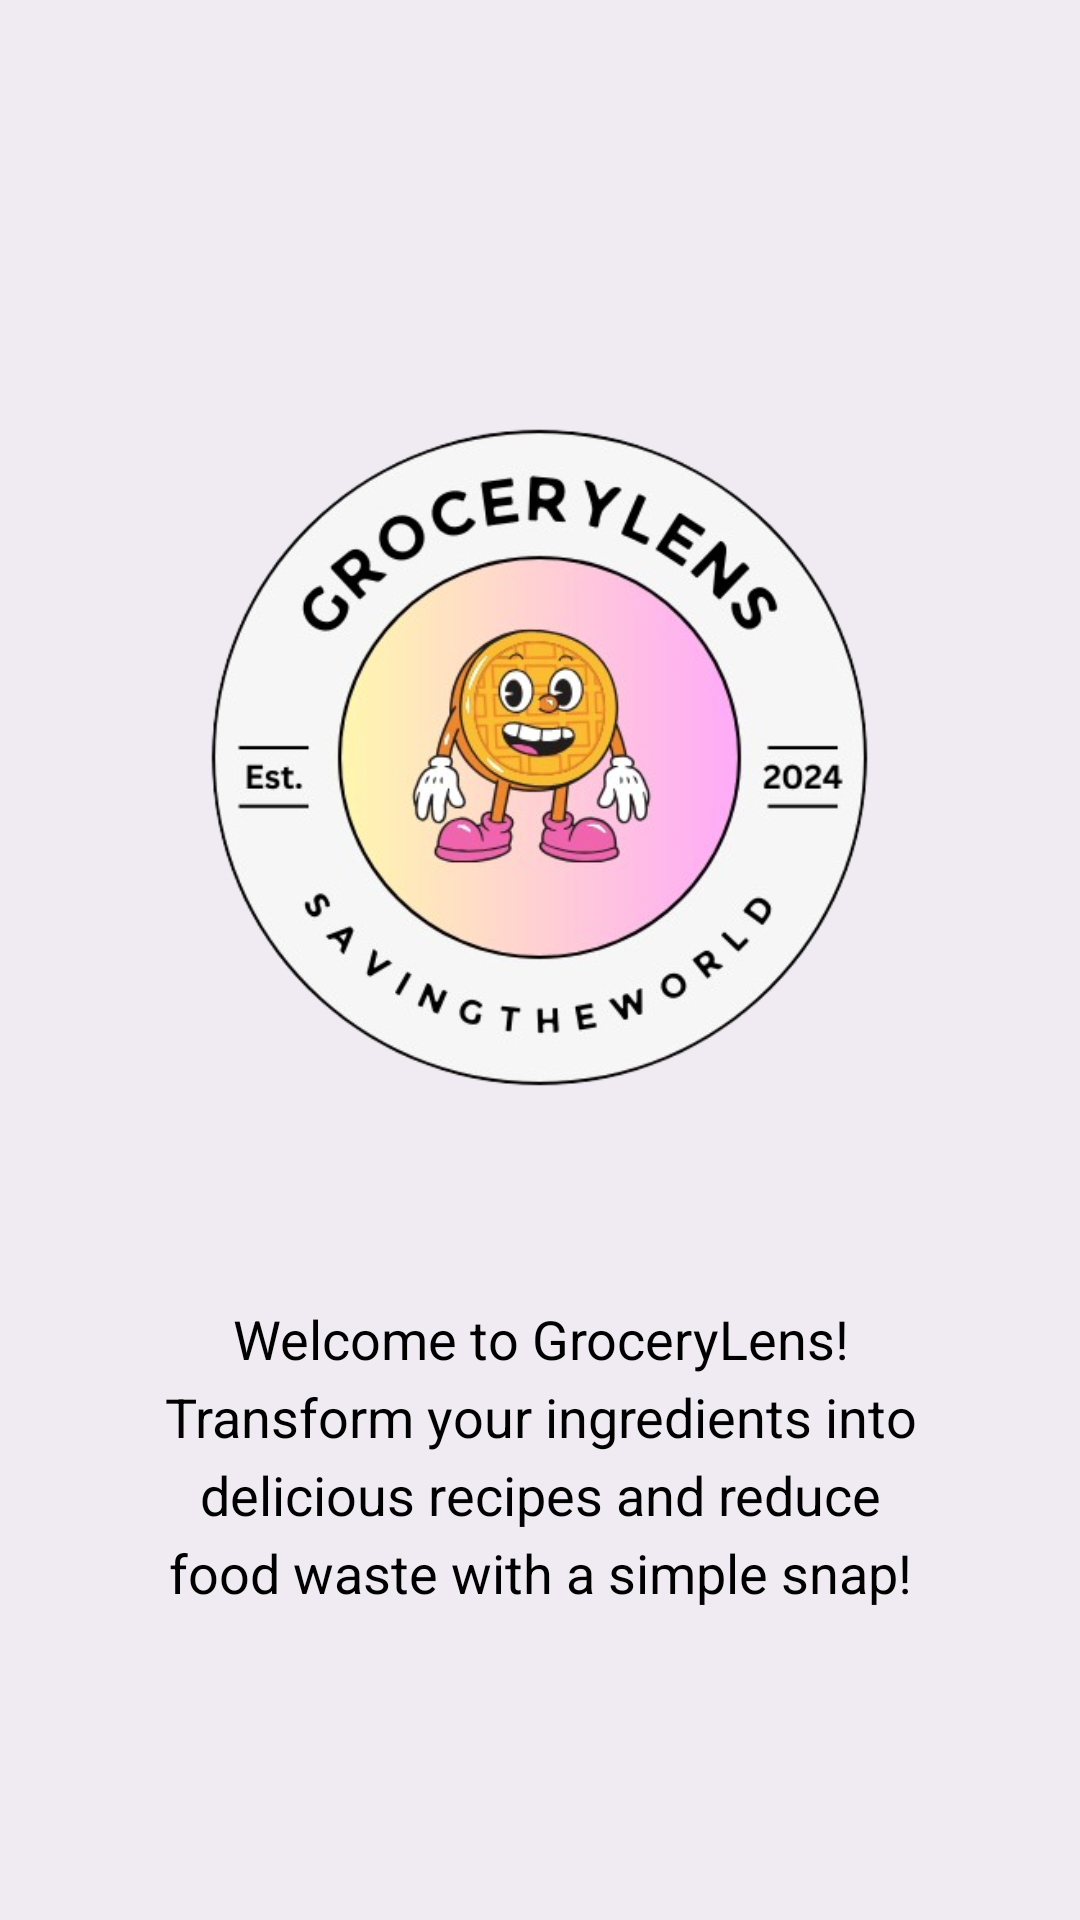

Here is an Android app screen rendered from its layout file. Give the layout XML and the strings, colors and styles it references.
<!-- AndroidManifest.xml: application theme Theme.GroceryLens -->
<!-- res/layout/activity_get_started.xml -->
<?xml version="1.0" encoding="utf-8"?>
<RelativeLayout xmlns:android="http://schemas.android.com/apk/res/android"
    xmlns:tools="http://schemas.android.com/tools"
    android:id="@+id/main"
    android:layout_width="match_parent"
    android:layout_height="match_parent"
    android:background="@color/gl_bg"
    android:padding="16dp">

    <ImageView
        android:id="@+id/get_started_logo"
        android:layout_width="289dp"
        android:layout_height="273dp"
        android:layout_centerHorizontal="true"
        android:layout_marginTop="100dp"
        android:src="@drawable/gllogo"
        android:contentDescription="@null"/>


    <TextView
        android:id="@+id/welcome_message"
        android:layout_width="wrap_content"
        android:layout_height="wrap_content"
        android:layout_below="@id/get_started_logo"
        android:layout_marginStart="32dp"
        android:layout_marginTop="45dp"
        android:layout_marginEnd="32dp"
        android:lineSpacingExtra="5dp"
        android:text="@string/intro"
        android:textAlignment="center"
        android:textColor="@color/black"
        android:textSize="18sp" />

    <Button
        android:id="@+id/get_started_button"
        android:layout_width="match_parent"
        android:layout_height="wrap_content"
        android:maxWidth="150dp"
        android:text="@string/get_started"
        android:textSize="18sp"
        android:textStyle="bold"
        android:background="@drawable/roundedcorner"
        android:textColor="#FFFFFF"
        android:layout_below="@id/welcome_message"
        android:layout_marginTop="100dp"
        android:padding="16dp"
        android:layout_marginStart="32dp"
        android:layout_marginEnd="32dp"
        tools:ignore="VisualLintButtonSize" />

</RelativeLayout>
<!-- resources referenced by this layout -->
<resources>
  <color name="black">#FF000000</color>
  <color name="gl_bg">#8BE5E2E7</color>
  <!-- drawable gllogo: png bitmap (drawable, 151853 bytes) -->
  <!-- drawable roundedcorner (drawable) -->
  <?xml version="1.0" encoding="utf-8"?>
  <shape xmlns:android="http://schemas.android.com/apk/res/android"
      android:shape = "rectangle">
  <corners android:radius = "24dp"/>
      <stroke android:width="1dip" android:color="@color/white"/>
  
  </shape>
  <string name="get_started">Get Started!</string>
  <string name="intro">Welcome to GroceryLens!\nTransform your ingredients into delicious recipes and reduce food waste with a simple snap!</string>
  <style name="Theme.GroceryLens" parent="Base.Theme.GroceryLens" />
  <color name="white">#FFFFFFFF</color>
  <style name="Base.Theme.GroceryLens" parent="Theme.Material3.DayNight.NoActionBar">
      </style>
</resources>
